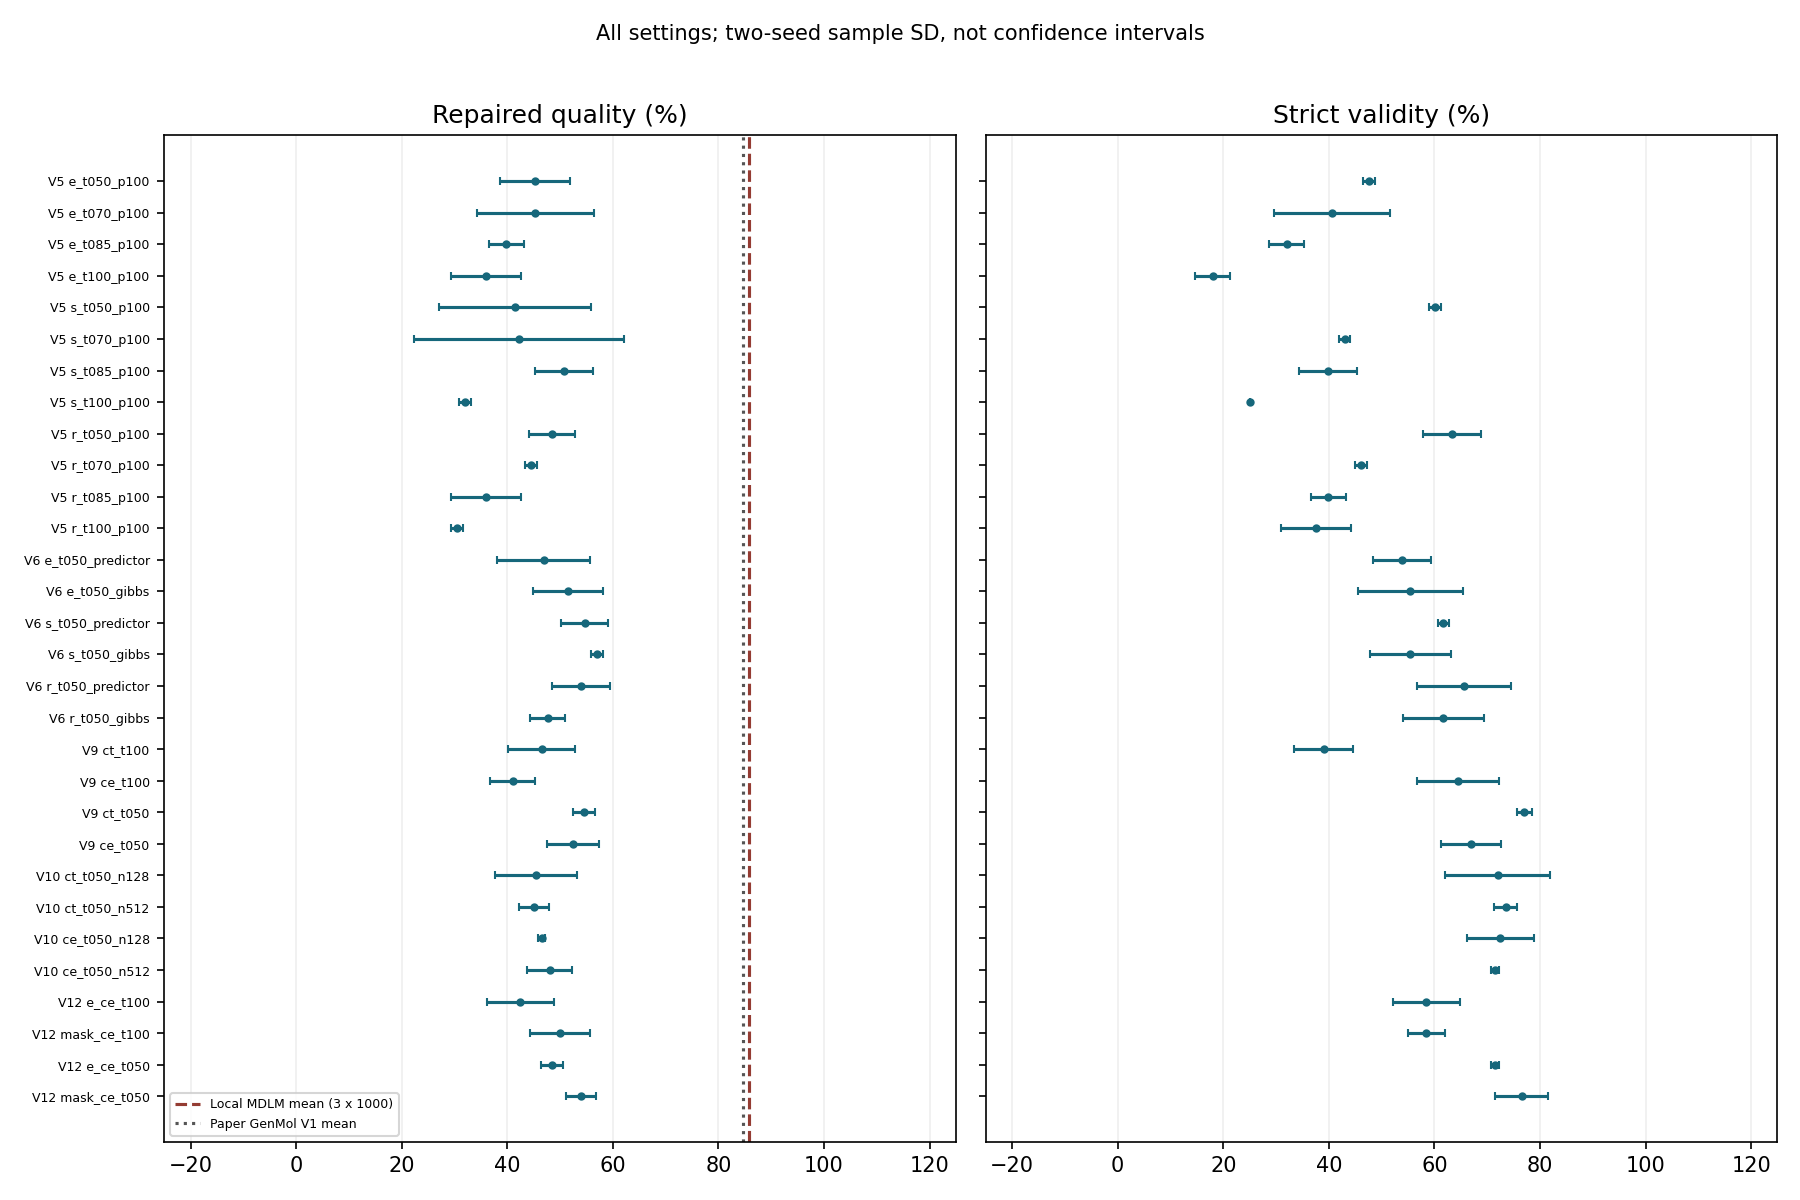

Source data for this figure (header and first rows):
study, arm_id, config_id, temperature, kernel, samples, seeds, branch, validity_mean, validity_sample_sd, uniqueness_mean, uniqueness_sample_sd, quality_mean, quality_sample_sd, diversity_mean, diversity_sample_sd, complete, scheduled_samples, accepted_samples, completed_seeds, status_counts
V5, E, e_t050_p100, 0.5, 128P, 128, 1200/1201, released_comparable, 0.9766, 0.01105, 1.0, 0.0, 0.4531, 0.06629, 0.8921, 0.005509, True, 128, 128, [1200, 1201], {"completed": 2}
V5, E, e_t050_p100, 0.5, 128P, 128, 1200/1201, strict, 0.4766, 0.01105, 1.0, 0.0, 0.2266, 0.05524, 0.8785, 0.002127, True, 128, 128, [1200, 1201], {"completed": 2}
V5, E, e_t070_p100, 0.7, 128P, 128, 1200/1201, released_comparable, 0.9844, 0.0, 0.9921, 0.01122, 0.4531, 0.1105, 0.8994, 0.002809, True, 128, 128, [1200, 1201], {"completed": 2}
V5, E, e_t070_p100, 0.7, 128P, 128, 1200/1201, strict, 0.4062, 0.1105, 1.0, 0.0, 0.2109, 0.09944, 0.8718, 0.01527, True, 128, 128, [1200, 1201], {"completed": 2}
V5, E, e_t085_p100, 0.85, 128P, 128, 1200/1201, released_comparable, 0.9453, 0.01105, 0.9668, 0.02376, 0.3984, 0.03315, 0.9038, 0.005417, True, 128, 128, [1200, 1201], {"completed": 2}
V5, E, e_t085_p100, 0.85, 128P, 128, 1200/1201, strict, 0.3203, 0.03315, 1.0, 0.0, 0.1328, 0.03315, 0.8833, 0.01008, True, 128, 128, [1200, 1201], {"completed": 2}
V5, E, e_t100_p100, 1.0, 128P, 128, 1200/1201, released_comparable, 0.9375, 0.04419, 0.9914, 0.01219, 0.3594, 0.06629, 0.9201, 0.01152, True, 128, 128, [1200, 1201], {"completed": 2}
V5, E, e_t100_p100, 1.0, 128P, 128, 1200/1201, strict, 0.1797, 0.03315, 1.0, 0.0, 0.09375, 0.04419, 0.8839, 0.006648, True, 128, 128, [1200, 1201], {"completed": 2}
V5, S, s_t050_p100, 0.5, 128P, 128, 1200/1201, released_comparable, 0.9766, 0.01105, 0.9919, 0.0114, 0.4141, 0.1436, 0.8967, 0.004298, True, 128, 128, [1200, 1201], {"completed": 2}
V5, S, s_t050_p100, 0.5, 128P, 128, 1200/1201, strict, 0.6016, 0.01105, 1.0, 0.0, 0.2344, 0.08839, 0.8781, 0.003598, True, 128, 128, [1200, 1201], {"completed": 2}
V5, S, s_t070_p100, 0.7, 128P, 128, 1200/1201, released_comparable, 0.9766, 0.01105, 1.0, 0.0, 0.4219, 0.1989, 0.8983, 0.006396, True, 128, 128, [1200, 1201], {"completed": 2}
V5, S, s_t070_p100, 0.7, 128P, 128, 1200/1201, strict, 0.4297, 0.01105, 1.0, 0.0, 0.2109, 0.01105, 0.8641, 0.004221, True, 128, 128, [1200, 1201], {"completed": 2}
V5, S, s_t085_p100, 0.85, 128P, 128, 1200/1201, released_comparable, 0.9609, 0.01105, 1.0, 0.0, 0.5078, 0.05524, 0.9045, 0.004376, True, 128, 128, [1200, 1201], {"completed": 2}
V5, S, s_t085_p100, 0.85, 128P, 128, 1200/1201, strict, 0.3984, 0.05524, 1.0, 0.0, 0.2422, 0.03315, 0.8713, 0.003615, True, 128, 128, [1200, 1201], {"completed": 2}
V5, S, s_t100_p100, 1.0, 128P, 128, 1200/1201, released_comparable, 0.9297, 0.07734, 0.9841, 0.02245, 0.3203, 0.01105, 0.9242, 0.005256, True, 128, 128, [1200, 1201], {"completed": 2}
V5, S, s_t100_p100, 1.0, 128P, 128, 1200/1201, strict, 0.25, 0.0, 1.0, 0.0, 0.1172, 0.01105, 0.8859, 0.001513, True, 128, 128, [1200, 1201], {"completed": 2}
V5, R, r_t050_p100, 0.5, 128P, 128, 1200/1201, released_comparable, 0.9922, 0.01105, 1.0, 0.0, 0.4844, 0.04419, 0.8809, 0.0009642, True, 128, 128, [1200, 1201], {"completed": 2}
V5, R, r_t050_p100, 0.5, 128P, 128, 1200/1201, strict, 0.6328, 0.05524, 1.0, 0.0, 0.2969, 0.04419, 0.8686, 0.0007182, True, 128, 128, [1200, 1201], {"completed": 2}
V5, R, r_t070_p100, 0.7, 128P, 128, 1200/1201, released_comparable, 0.9766, 0.03315, 1.0, 0.0, 0.4453, 0.01105, 0.8942, 0.001859, True, 128, 128, [1200, 1201], {"completed": 2}
V5, R, r_t070_p100, 0.7, 128P, 128, 1200/1201, strict, 0.4609, 0.01105, 1.0, 0.0, 0.1953, 0.05524, 0.8749, 0.001551, True, 128, 128, [1200, 1201], {"completed": 2}
V5, R, r_t085_p100, 0.85, 128P, 128, 1200/1201, released_comparable, 0.9688, 0.0221, 0.9921, 0.01122, 0.3594, 0.06629, 0.9114, 0.002029, True, 128, 128, [1200, 1201], {"completed": 2}
V5, R, r_t085_p100, 0.85, 128P, 128, 1200/1201, strict, 0.3984, 0.03315, 1.0, 0.0, 0.2109, 0.05524, 0.8772, 0.01027, True, 128, 128, [1200, 1201], {"completed": 2}
V5, R, r_t100_p100, 1.0, 128P, 128, 1200/1201, released_comparable, 0.9375, 0.0, 0.9917, 0.01179, 0.3047, 0.01105, 0.911, 0.00508, True, 128, 128, [1200, 1201], {"completed": 2}
V5, R, r_t100_p100, 1.0, 128P, 128, 1200/1201, strict, 0.375, 0.06629, 1.0, 0.0, 0.1406, 0.0221, 0.8811, 0.002993, True, 128, 128, [1200, 1201], {"completed": 2}
V6, E, e_t050_predictor, 0.5, 128P, 128, 1300/1301, released_comparable, 0.9688, 0.0, 0.9919, 0.0114, 0.4688, 0.08839, 0.8959, 0.0102, True, 128, 128, [1300, 1301], {"completed": 2}
V6, E, e_t050_predictor, 0.5, 128P, 128, 1300/1301, strict, 0.5391, 0.05524, 1.0, 0.0, 0.3125, 0.0221, 0.8874, 0.005565, True, 128, 128, [1300, 1301], {"completed": 2}
V6, E, e_t050_gibbs, 0.5, 64P+64G, 128, 1300/1301, released_comparable, 0.9844, 0.0221, 0.9841, 0.0003564, 0.5156, 0.06629, 0.8886, 0.003301, True, 128, 128, [1300, 1301], {"completed": 2}
V6, E, e_t050_gibbs, 0.5, 64P+64G, 128, 1300/1301, strict, 0.5547, 0.09944, 1.0, 0.0, 0.2969, 0.0, 0.8744, 0.002856, True, 128, 128, [1300, 1301], {"completed": 2}
V6, S, s_t050_predictor, 0.5, 128P, 128, 1300/1301, released_comparable, 0.9844, 0.0221, 0.9919, 0.0114, 0.5469, 0.04419, 0.8822, 0.006372, True, 128, 128, [1300, 1301], {"completed": 2}
V6, S, s_t050_predictor, 0.5, 128P, 128, 1300/1301, strict, 0.6172, 0.01105, 1.0, 0.0, 0.3359, 0.01105, 0.8659, 0.006724, True, 128, 128, [1300, 1301], {"completed": 2}
V6, S, s_t050_gibbs, 0.5, 64P+64G, 128, 1300/1301, released_comparable, 0.9844, 0.0221, 0.9761, 0.01176, 0.5703, 0.01105, 0.8921, 0.005227, True, 128, 128, [1300, 1301], {"completed": 2}
V6, S, s_t050_gibbs, 0.5, 64P+64G, 128, 1300/1301, strict, 0.5547, 0.07734, 1.0, 0.0, 0.3672, 0.01105, 0.8776, 0.004458, True, 128, 128, [1300, 1301], {"completed": 2}
V6, R, r_t050_predictor, 0.5, 128P, 128, 1300/1301, released_comparable, 1.0, 0.0, 0.9844, 0.0221, 0.5391, 0.05524, 0.885, 0.007035, True, 128, 128, [1300, 1301], {"completed": 2}
V6, R, r_t050_predictor, 0.5, 128P, 128, 1300/1301, strict, 0.6562, 0.08839, 1.0, 0.0, 0.3672, 0.03315, 0.8743, 0.0009493, True, 128, 128, [1300, 1301], {"completed": 2}
V6, R, r_t050_gibbs, 0.5, 64P+64G, 128, 1300/1301, released_comparable, 0.9766, 0.01105, 1.0, 0.0, 0.4766, 0.03315, 0.8932, 0.01235, True, 128, 128, [1300, 1301], {"completed": 2}
V6, R, r_t050_gibbs, 0.5, 64P+64G, 128, 1300/1301, strict, 0.6172, 0.07734, 1.0, 0.0, 0.3203, 0.05524, 0.8769, 0.007972, True, 128, 128, [1300, 1301], {"completed": 2}
V9, CT, ct_t100, 1.0, 128P, 200, 1600/1601, released_comparable, 0.975, 0.02121, 0.9948, 0.007366, 0.465, 0.06364, 0.909, 0.00015, True, 200, 200, [1600, 1601], {"completed": 2}
V9, CT, ct_t100, 1.0, 128P, 200, 1600/1601, strict, 0.39, 0.05657, 1.0, 0.0, 0.21, 0.01414, 0.8864, 0.006761, True, 200, 200, [1600, 1601], {"completed": 2}
V9, CE, ce_t100, 1.0, 128P, 200, 1600/1601, released_comparable, 0.98, 0.01414, 0.9948, 0.00729, 0.41, 0.04243, 0.9025, 0.003581, True, 200, 200, [1600, 1601], {"completed": 2}
V9, CE, ce_t100, 1.0, 128P, 200, 1600/1601, strict, 0.645, 0.07778, 1.0, 0.0, 0.26, 0.07071, 0.8867, 0.004862, True, 200, 200, [1600, 1601], {"completed": 2}
V9, CT, ct_t050, 0.5, 128P, 200, 1600/1601, released_comparable, 0.985, 0.007071, 0.9949, 0.007142, 0.545, 0.02121, 0.8838, 0.002824, True, 200, 200, [1600, 1601], {"completed": 2}
V9, CT, ct_t050, 0.5, 128P, 200, 1600/1601, strict, 0.77, 0.01414, 1.0, 0.0, 0.44, 0.01414, 0.8683, 0.008218, True, 200, 200, [1600, 1601], {"completed": 2}
V9, CE, ce_t050, 0.5, 128P, 200, 1600/1601, released_comparable, 0.99, 0.0, 0.9949, 0.007142, 0.525, 0.0495, 0.888, 0.005913, True, 200, 200, [1600, 1601], {"completed": 2}
V9, CE, ce_t050, 0.5, 128P, 200, 1600/1601, strict, 0.67, 0.05657, 1.0, 0.0, 0.395, 0.03536, 0.87, 0.0006653, True, 200, 200, [1600, 1601], {"completed": 2}
V10, CT, ct_t050_n128, 0.5, 128P, 200, 1700/1701, released_comparable, 1.0, 0.0, 1.0, 0.0, 0.455, 0.07778, 0.8918, 0.006445, True, 200, 200, [1700, 1701], {"completed": 2}
V10, CT, ct_t050_n128, 0.5, 128P, 200, 1700/1701, strict, 0.72, 0.09899, 1.0, 0.0, 0.355, 0.1202, 0.8754, 0.001603, True, 200, 200, [1700, 1701], {"completed": 2}
V10, CT, ct_t050_n512, 0.5, 512P, 200, 1700/1701, released_comparable, 0.995, 0.007071, 1.0, 0.0, 0.45, 0.02828, 0.8907, 0.001142, True, 200, 200, [1700, 1701], {"completed": 2}
V10, CT, ct_t050_n512, 0.5, 512P, 200, 1700/1701, strict, 0.735, 0.02121, 1.0, 0.0, 0.325, 0.03536, 0.8764, 0.005153, True, 200, 200, [1700, 1701], {"completed": 2}
V10, CE, ce_t050_n128, 0.5, 128P, 200, 1700/1701, released_comparable, 0.99, 0.01414, 0.9949, 0.007215, 0.465, 0.007071, 0.8928, 0.002621, True, 200, 200, [1700, 1701], {"completed": 2}
V10, CE, ce_t050_n128, 0.5, 128P, 200, 1700/1701, strict, 0.725, 0.06364, 1.0, 0.0, 0.36, 0.0, 0.8781, 0.0006702, True, 200, 200, [1700, 1701], {"completed": 2}
V10, CE, ce_t050_n512, 0.5, 512P, 200, 1700/1701, released_comparable, 0.985, 0.007071, 1.0, 0.0, 0.48, 0.04243, 0.8927, 0.001133, True, 200, 200, [1700, 1701], {"completed": 2}
V10, CE, ce_t050_n512, 0.5, 512P, 200, 1700/1701, strict, 0.715, 0.007071, 1.0, 0.0, 0.385, 0.03536, 0.8779, 0.005079, True, 200, 200, [1700, 1701], {"completed": 2}
V12, E_CE, e_ce_t100, 1.0, 128P, 200, 2000/2001, released_comparable, 0.99, 0.01414, 0.995, 0.007071, 0.425, 0.06364, 0.9008, 0.003375, True, 200, 200, [2000, 2001], {"completed": 2}
V12, E_CE, e_ce_t100, 1.0, 128P, 200, 2000/2001, strict, 0.585, 0.06364, 1.0, 0.0, 0.275, 0.02121, 0.8854, 0.006114, True, 200, 200, [2000, 2001], {"completed": 2}
V12, MASK_CE, mask_ce_t100, 1.0, 128P, 200, 2000/2001, released_comparable, 0.995, 0.007071, 0.995, 0.007071, 0.5, 0.05657, 0.9046, 0.0003538, True, 200, 200, [2000, 2001], {"completed": 2}
V12, MASK_CE, mask_ce_t100, 1.0, 128P, 200, 2000/2001, strict, 0.585, 0.03536, 1.0, 0.0, 0.34, 0.05657, 0.8823, 0.0007347, True, 200, 200, [2000, 2001], {"completed": 2}
V12, E_CE, e_ce_t050, 0.5, 128P, 200, 2000/2001, released_comparable, 0.98, 0.01414, 1.0, 0.0, 0.485, 0.02121, 0.8945, 0.007356, True, 200, 200, [2000, 2001], {"completed": 2}
V12, E_CE, e_ce_t050, 0.5, 128P, 200, 2000/2001, strict, 0.715, 0.007071, 1.0, 0.0, 0.375, 0.03536, 0.883, 0.007916, True, 200, 200, [2000, 2001], {"completed": 2}
V12, MASK_CE, mask_ce_t050, 0.5, 128P, 200, 2000/2001, released_comparable, 0.995, 0.007071, 0.9949, 0.007142, 0.54, 0.02828, 0.8863, 0.004229, True, 200, 200, [2000, 2001], {"completed": 2}
V12, MASK_CE, mask_ce_t050, 0.5, 128P, 200, 2000/2001, strict, 0.765, 0.0495, 1.0, 0.0, 0.42, 0.04243, 0.8765, 0.0003042, True, 200, 200, [2000, 2001], {"completed": 2}
